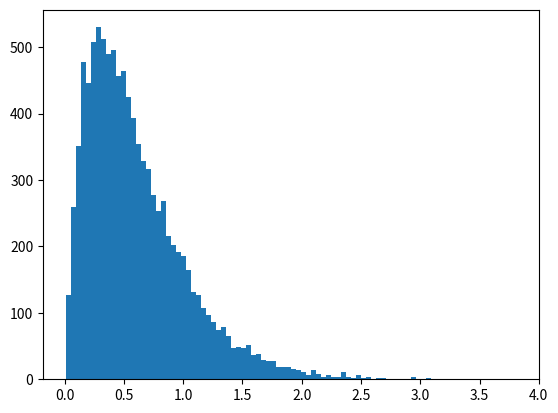

Python code for this plot:
import numpy as np
from matplotlib import pyplot as plt

x = np.random.gamma(2, 0.3, 10000)

plt.hist(x, bins=90)